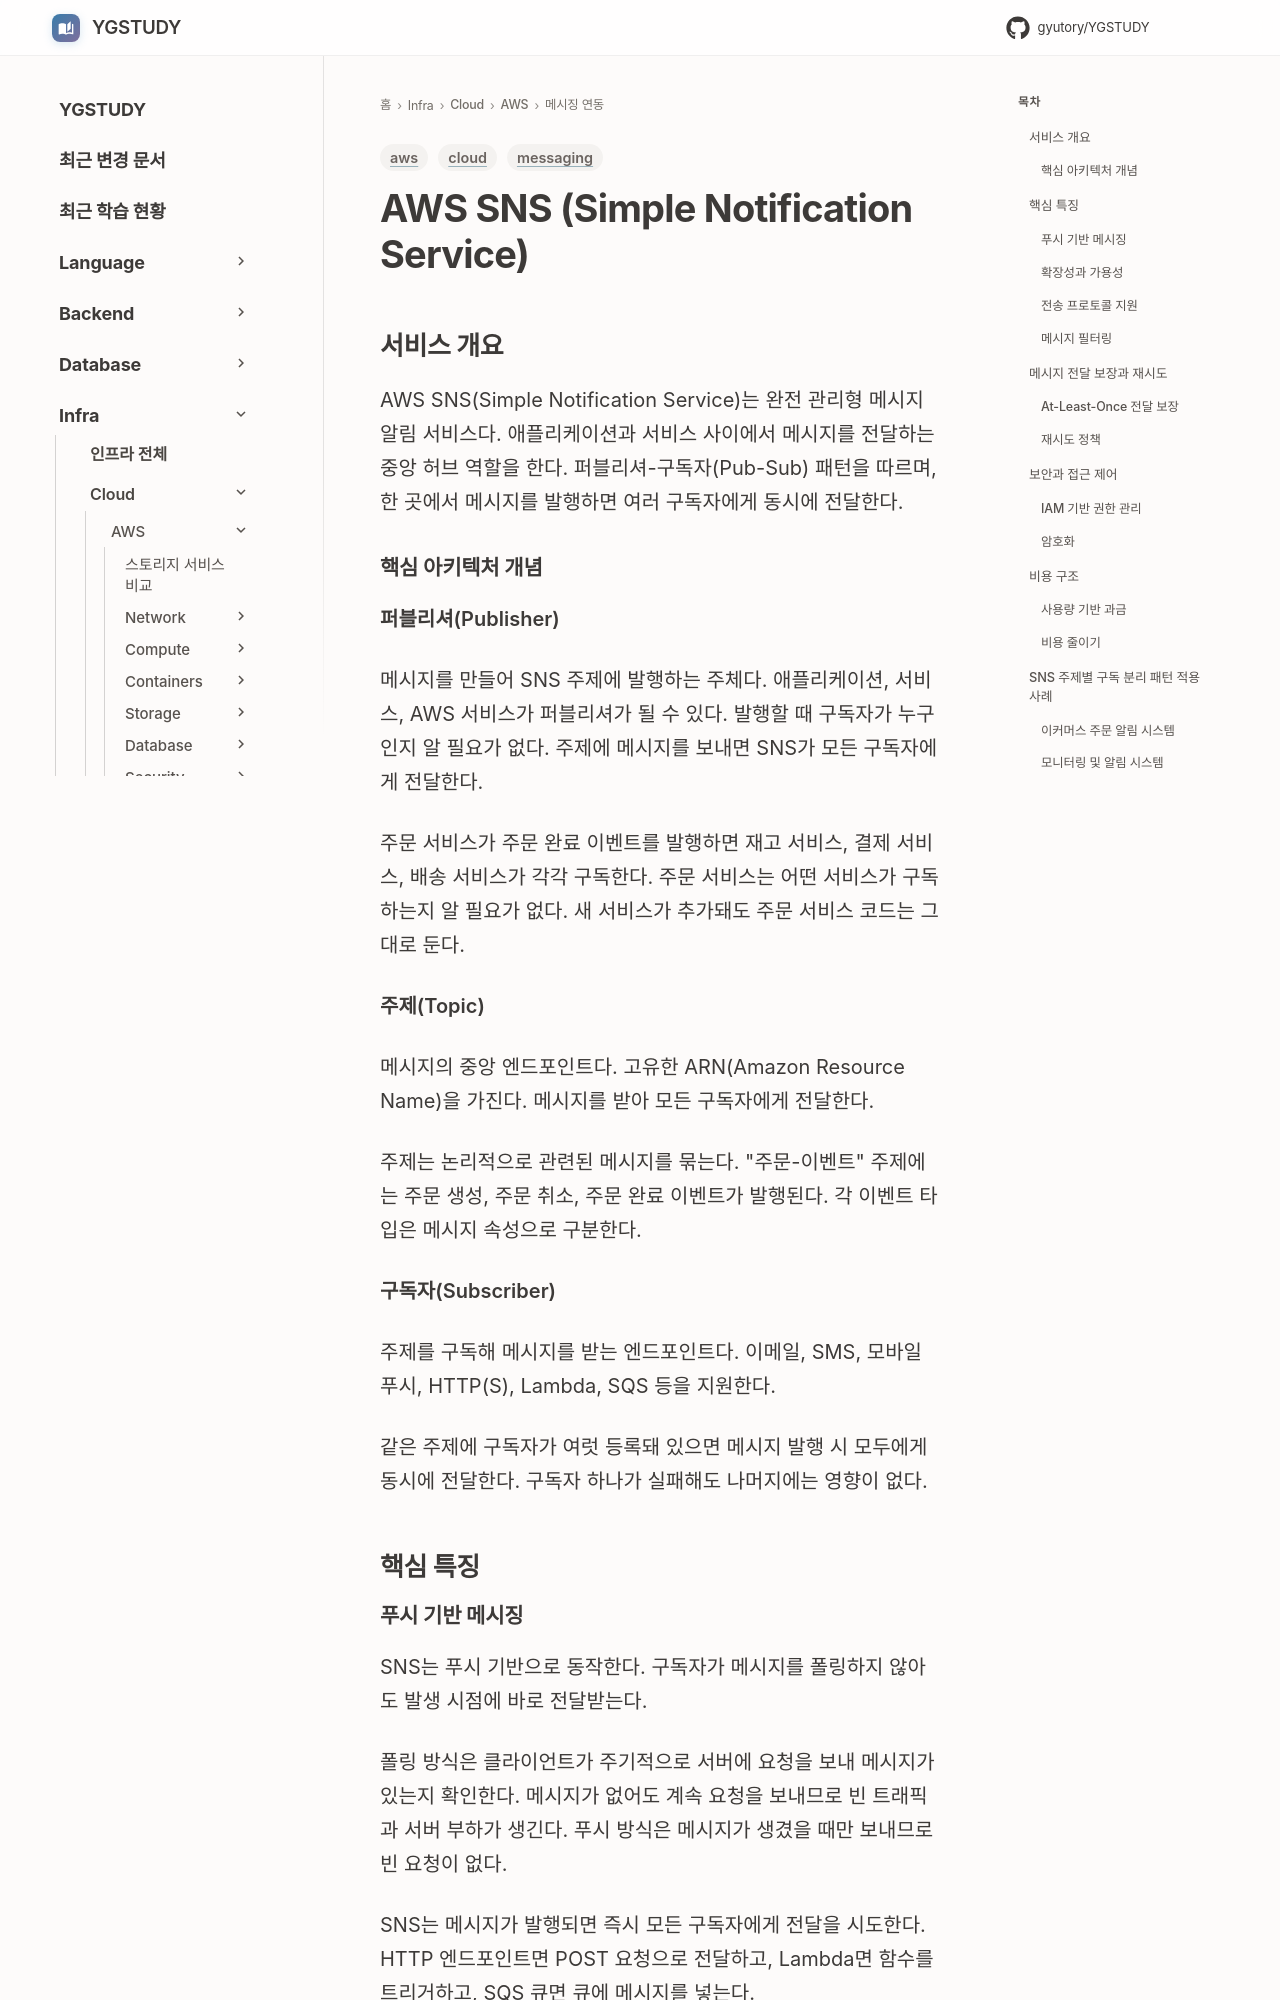

repository: GYUTORY/YGSTUDY · page: Cloud/AWS/Application_Integration/SNS/index.html · generator: mkdocs

---
title: AWS SNS (Simple Notification Service)
tags: [aws, messaging, cloud]
updated: 2026-05-29
description: "AWS SNS의 Pub-Sub 구조와 구독자 간 메시지 전달 방식을 정리한 기술 문서"
---

# AWS SNS (Simple Notification Service)

## 서비스 개요

AWS SNS(Simple Notification Service)는 완전 관리형 메시지 알림 서비스다. 애플리케이션과 서비스 사이에서 메시지를 전달하는 중앙 허브 역할을 한다. 퍼블리셔-구독자(Pub-Sub) 패턴을 따르며, 한 곳에서 메시지를 발행하면 여러 구독자에게 동시에 전달한다.

### 핵심 아키텍처 개념

**퍼블리셔(Publisher)**

메시지를 만들어 SNS 주제에 발행하는 주체다. 애플리케이션, 서비스, AWS 서비스가 퍼블리셔가 될 수 있다. 발행할 때 구독자가 누구인지 알 필요가 없다. 주제에 메시지를 보내면 SNS가 모든 구독자에게 전달한다.

주문 서비스가 주문 완료 이벤트를 발행하면 재고 서비스, 결제 서비스, 배송 서비스가 각각 구독한다. 주문 서비스는 어떤 서비스가 구독하는지 알 필요가 없다. 새 서비스가 추가돼도 주문 서비스 코드는 그대로 둔다.

**주제(Topic)**

메시지의 중앙 엔드포인트다. 고유한 ARN(Amazon Resource Name)을 가진다. 메시지를 받아 모든 구독자에게 전달한다.

주제는 논리적으로 관련된 메시지를 묶는다. "주문-이벤트" 주제에는 주문 생성, 주문 취소, 주문 완료 이벤트가 발행된다. 각 이벤트 타입은 메시지 속성으로 구분한다.

**구독자(Subscriber)**

주제를 구독해 메시지를 받는 엔드포인트다. 이메일, SMS, 모바일 푸시, HTTP(S), Lambda, SQS 등을 지원한다.

같은 주제에 구독자가 여럿 등록돼 있으면 메시지 발행 시 모두에게 동시에 전달한다. 구독자 하나가 실패해도 나머지에는 영향이 없다.

## 핵심 특징

### 푸시 기반 메시징

SNS는 푸시 기반으로 동작한다. 구독자가 메시지를 폴링하지 않아도 발생 시점에 바로 전달받는다.

폴링 방식은 클라이언트가 주기적으로 서버에 요청을 보내 메시지가 있는지 확인한다. 메시지가 없어도 계속 요청을 보내므로 빈 트래픽과 서버 부하가 생긴다. 푸시 방식은 메시지가 생겼을 때만 보내므로 빈 요청이 없다.

SNS는 메시지가 발행되면 즉시 모든 구독자에게 전달을 시도한다. HTTP 엔드포인트면 POST 요청으로 전달하고, Lambda면 함수를 트리거하고, SQS 큐면 큐에 메시지를 넣는다.

### 확장성과 가용성

SNS는 트래픽 증가에 맞춰 자동으로 확장된다. 초당 수백만 건의 메시지를 처리한다. 99.9% 이상의 가용성 SLA를 제공한다.

트래픽이 갑자기 늘어도 별도 설정 없이 처리량이 따라 올라간다. 블랙프라이데이처럼 주문이 급증해도 SNS는 자동으로 확장돼 메시지를 모두 처리한다.

SNS는 여러 가용 영역에 걸쳐 운영된다. 한 가용 영역에 장애가 나도 다른 영역에서 서비스를 이어간다.
